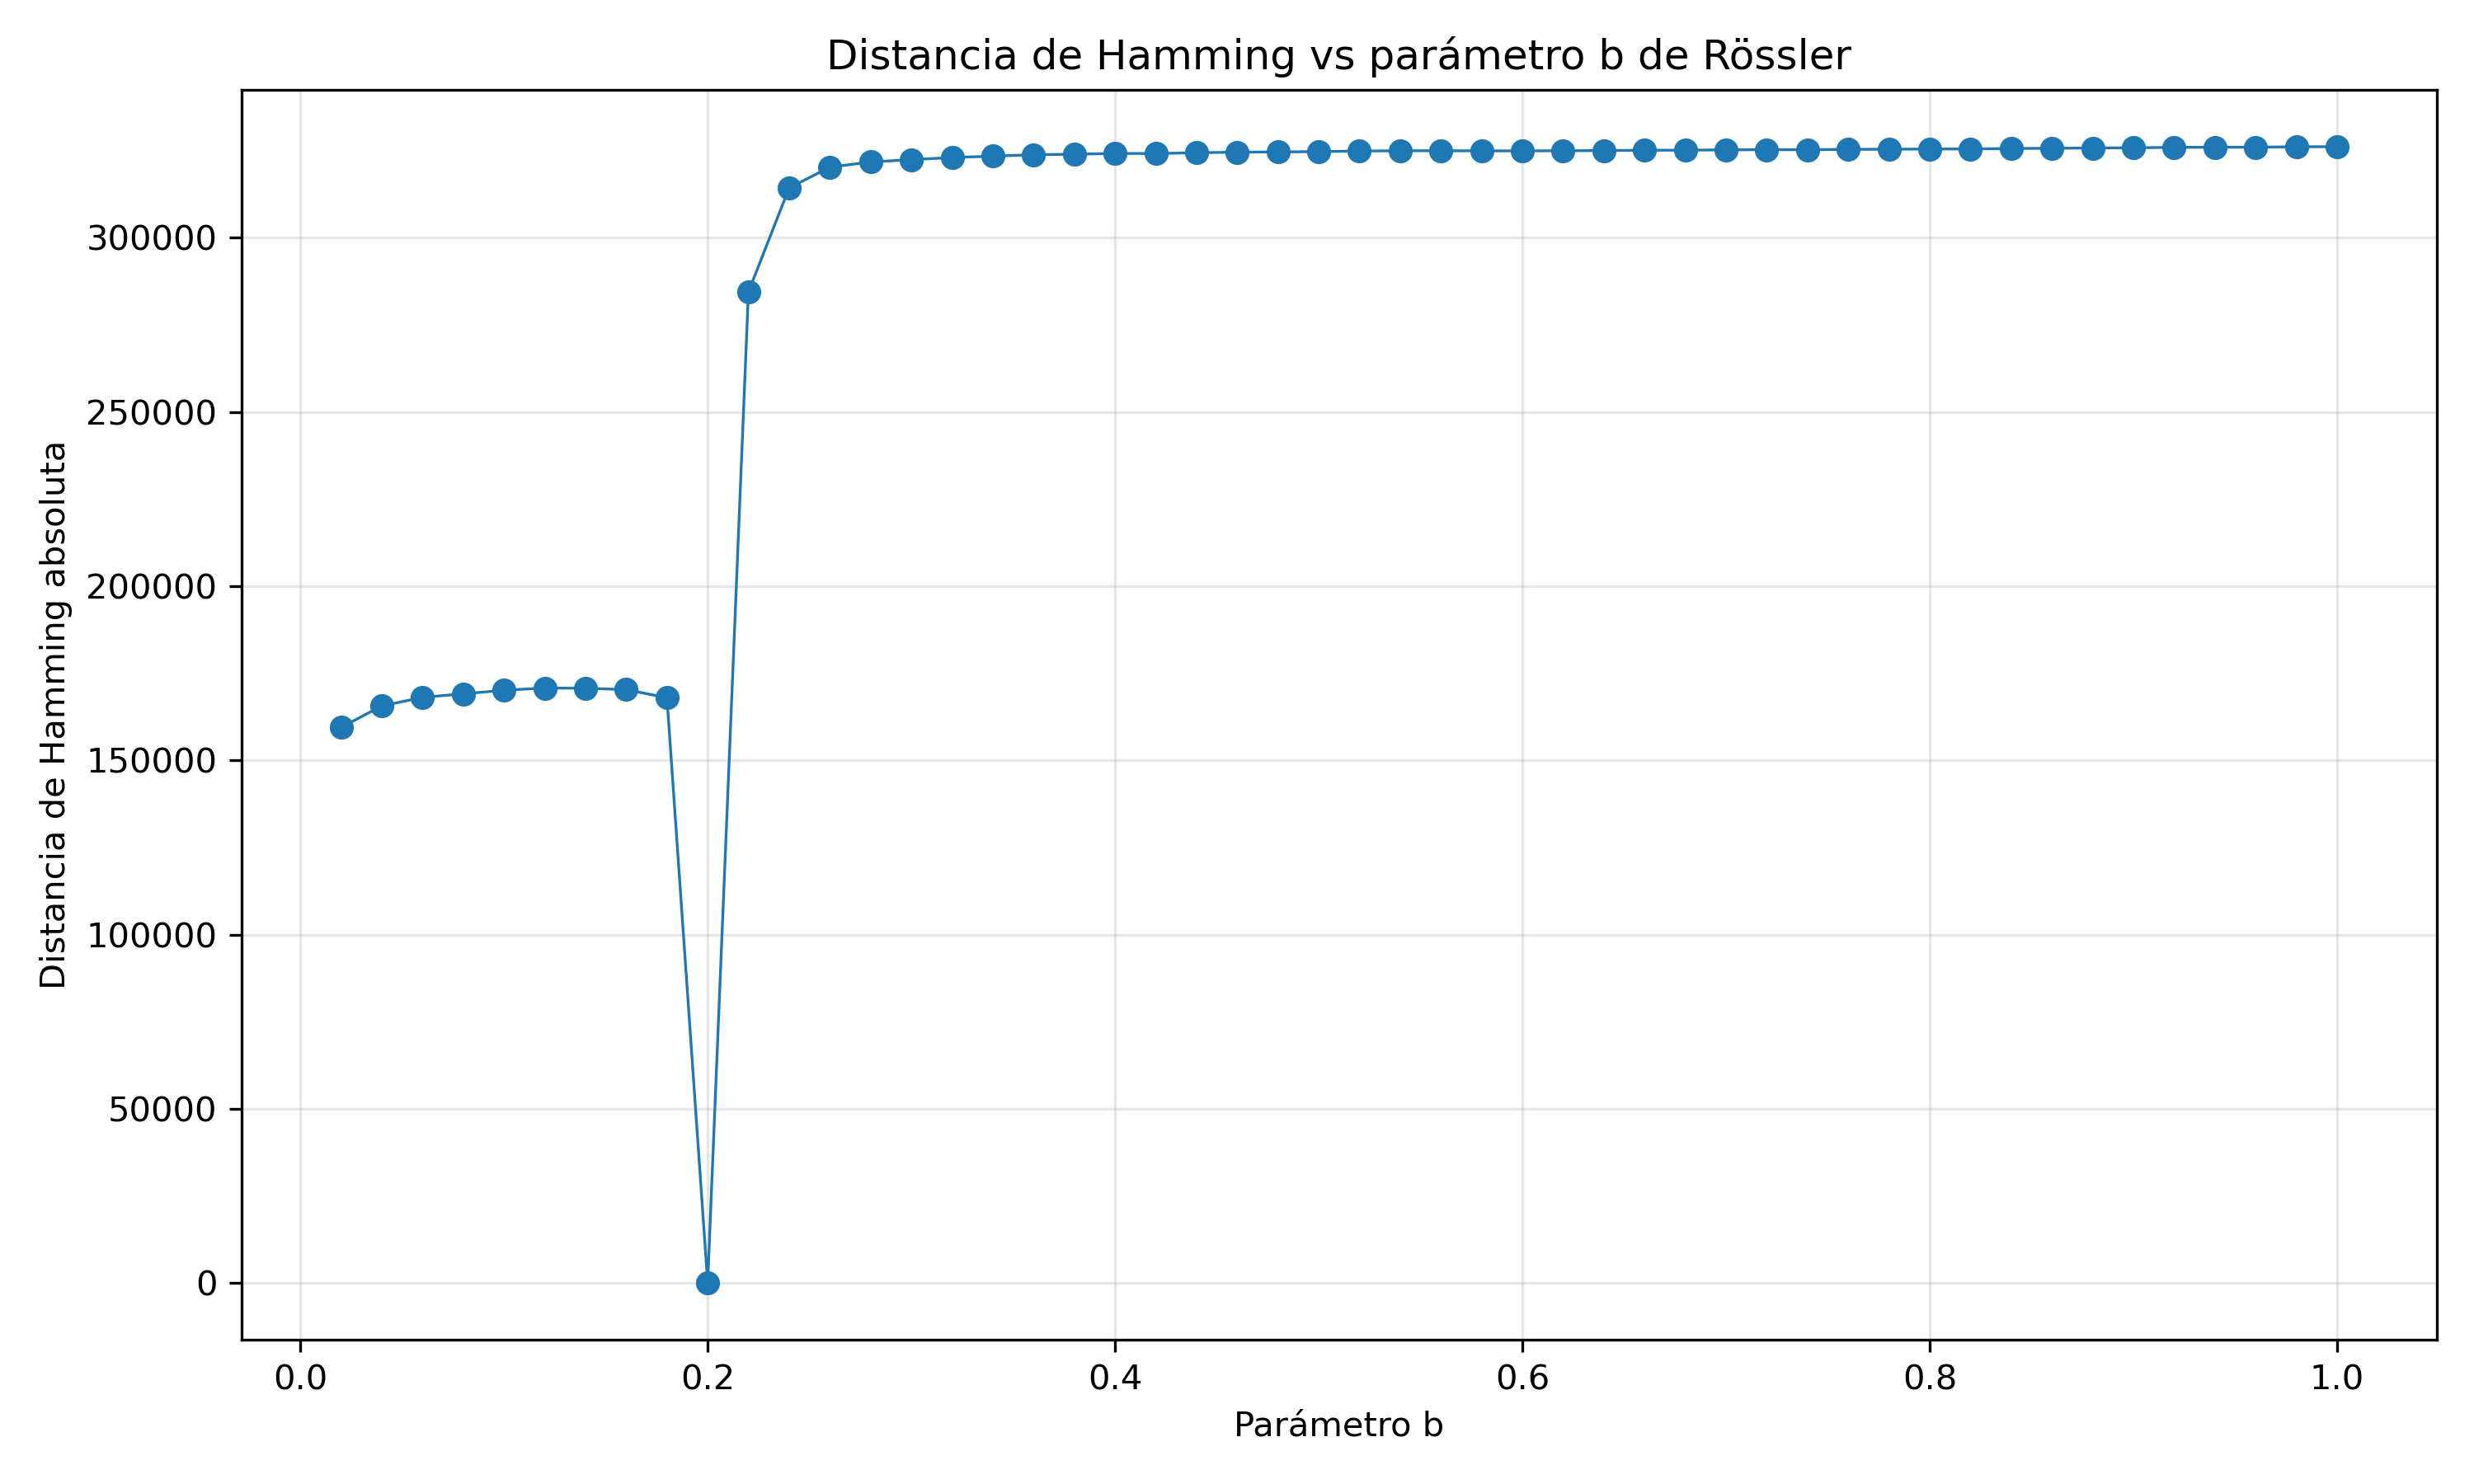

The data file committed next to this chart (first rows):
b_barrido, b_utilizado, b_es_original_mqtt, hamming_abs, hamming_norm
0.02, 0.02, 0, 159473, 0.3189
0.04, 0.04, 0, 165652, 0.3313
0.06, 0.06, 0, 168099, 0.3362
0.08, 0.08, 0, 169112, 0.3382
0.1, 0.1, 0, 170154, 0.3403
0.12, 0.12, 0, 170782, 0.3416
0.14, 0.14, 0, 170712, 0.3414
0.16, 0.16, 0, 170332, 0.3407
0.18, 0.18, 0, 167986, 0.336
0.2, 0.2, 1, 0, 0.0
0.22, 0.22, 0, 284474, 0.5689
0.24, 0.24, 0, 314340, 0.6287
0.26, 0.26, 0, 320273, 0.6405
0.28, 0.28, 0, 321770, 0.6435
0.3, 0.3, 0, 322433, 0.6449
0.32, 0.32, 0, 323051, 0.6461
0.34, 0.34, 0, 323432, 0.6469
0.36, 0.36, 0, 323847, 0.6477
0.38, 0.38, 0, 323992, 0.648
0.4, 0.4, 0, 324209, 0.6484
0.42, 0.42, 0, 324201, 0.6484
0.44, 0.44, 0, 324419, 0.6488
0.46, 0.46, 0, 324583, 0.6492
0.48, 0.48, 0, 324650, 0.6493
0.5, 0.5, 0, 324745, 0.6495
0.52, 0.52, 0, 324895, 0.6498
0.54, 0.54, 0, 324989, 0.65
0.56, 0.56, 0, 324982, 0.65
0.58, 0.58, 0, 324954, 0.6499
0.6, 0.6, 0, 324946, 0.6499
0.62, 0.62, 0, 324987, 0.65
0.64, 0.64, 0, 325044, 0.6501
0.66, 0.66, 0, 325129, 0.6503
0.68, 0.68, 0, 325154, 0.6503
0.7, 0.7, 0, 325241, 0.6505
0.72, 0.72, 0, 325301, 0.6506
0.74, 0.74, 0, 325273, 0.6505
0.76, 0.76, 0, 325389, 0.6508
0.78, 0.78, 0, 325428, 0.6509
0.8, 0.8, 0, 325489, 0.651
0.82, 0.82, 0, 325505, 0.651
0.84, 0.84, 0, 325640, 0.6513
0.86, 0.86, 0, 325687, 0.6514
0.88, 0.88, 0, 325780, 0.6516
0.9, 0.9, 0, 325839, 0.6517
0.92, 0.92, 0, 325953, 0.6519
0.94, 0.94, 0, 326002, 0.652
0.96, 0.96, 0, 326006, 0.652
0.98, 0.98, 0, 326129, 0.6523
1.0, 1.0, 0, 326156, 0.6523
